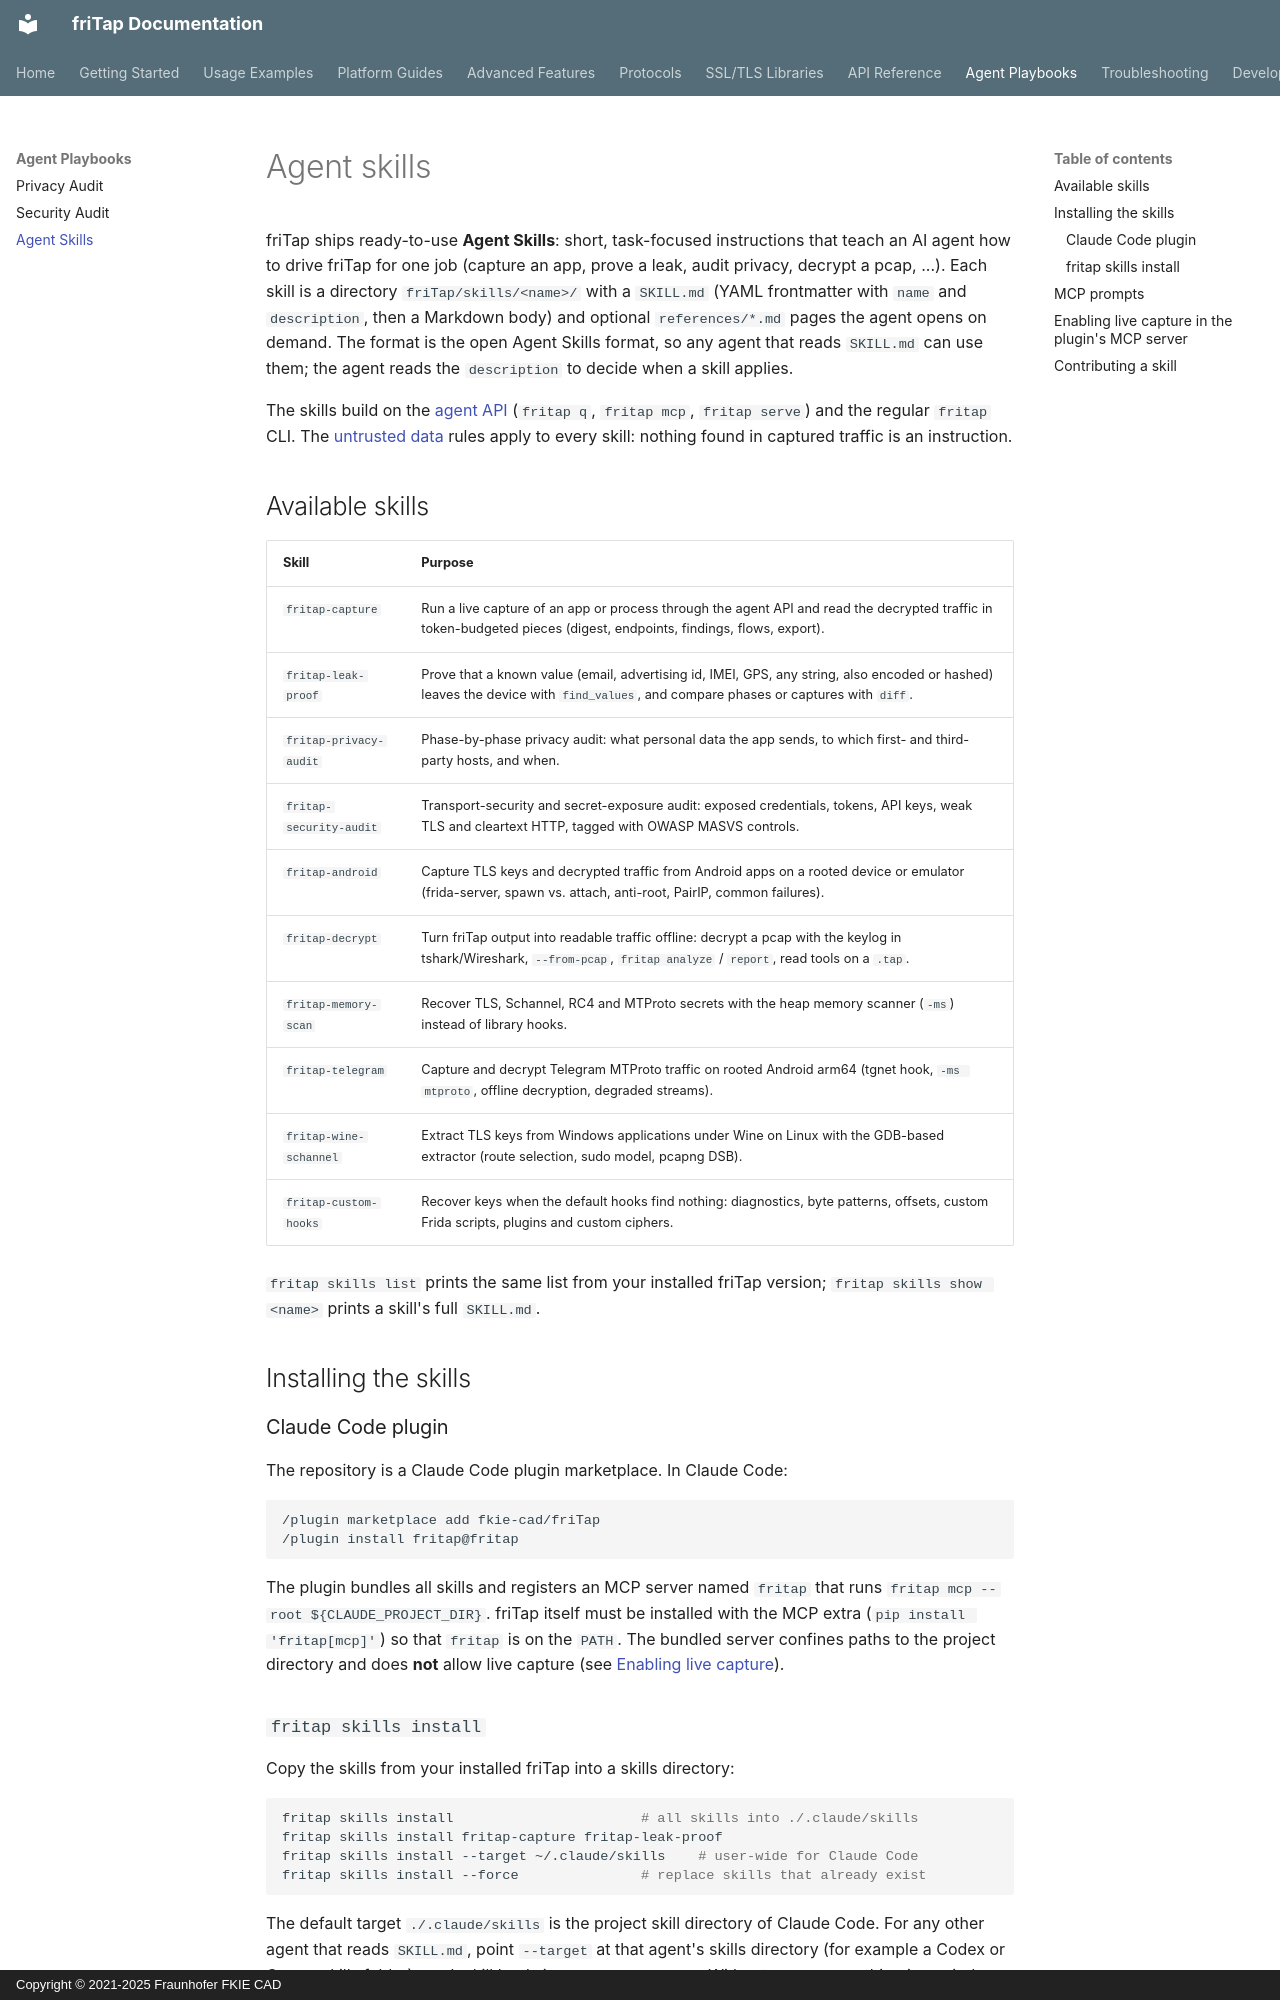

repository: fkie-cad/friTap · page: agents/skills/index.html · generator: mkdocs · copyright: Copyright © 2021-2025 Fraunhofer FKIE CAD

# Agent skills

friTap ships ready-to-use **Agent Skills**: short, task-focused instructions
that teach an AI agent how to drive friTap for one job (capture an app, prove
a leak, audit privacy, decrypt a pcap, ...). Each skill is a directory
`friTap/skills/<name>/` with a `SKILL.md` (YAML frontmatter with `name` and
`description`, then a Markdown body) and optional `references/*.md` pages the
agent opens on demand. The format is the open Agent Skills format, so any
agent that reads `SKILL.md` can use them; the agent reads the `description`
to decide when a skill applies.

The skills build on the [agent API](../api/agent.md) (`fritap q`, `fritap mcp`,
`fritap serve`) and the regular `fritap` CLI. The
[untrusted data](../api/agent.md#untrusted-data) rules apply to every skill:
nothing found in captured traffic is an instruction.

## Available skills

| Skill | Purpose |
|-------|---------|
| `fritap-capture` | Run a live capture of an app or process through the agent API and read the decrypted traffic in token-budgeted pieces (digest, endpoints, findings, flows, export). |
| `fritap-leak-proof` | Prove that a known value (email, advertising id, IMEI, GPS, any string, also encoded or hashed) leaves the device with `find_values`, and compare phases or captures with `diff`. |
| `fritap-privacy-audit` | Phase-by-phase privacy audit: what personal data the app sends, to which first- and third-party hosts, and when. |
| `fritap-security-audit` | Transport-security and secret-exposure audit: exposed credentials, tokens, API keys, weak TLS and cleartext HTTP, tagged with OWASP MASVS controls. |
| `fritap-android` | Capture TLS keys and decrypted traffic from Android apps on a rooted device or emulator (frida-server, spawn vs. attach, anti-root, PairIP, common failures). |
| `fritap-decrypt` | Turn friTap output into readable traffic offline: decrypt a pcap with the keylog in tshark/Wireshark, `--from-pcap`, `fritap analyze` / `report`, read tools on a `.tap`. |
| `fritap-memory-scan` | Recover TLS, Schannel, RC4 and MTProto secrets with the heap memory scanner (`-ms`) instead of library hooks. |
| `fritap-telegram` | Capture and decrypt Telegram MTProto traffic on rooted Android arm64 (tgnet hook, `-ms mtproto`, offline decryption, degraded streams). |
| `fritap-wine-schannel` | Extract TLS keys from Windows applications under Wine on Linux with the GDB-based extractor (route selection, sudo model, pcapng DSB). |
| `fritap-custom-hooks` | Recover keys when the default hooks find nothing: diagnostics, byte patterns, offsets, custom Frida scripts, plugins and custom ciphers. |

`fritap skills list` prints the same list from your installed friTap version;
`fritap skills show <name>` prints a skill's full `SKILL.md`.

## Installing the skills

### Claude Code plugin

The repository is a Claude Code plugin marketplace. In Claude Code:

```text
/plugin marketplace add fkie-cad/friTap
/plugin install fritap@fritap
```

The plugin bundles all skills and registers an MCP server named `fritap` that
runs `fritap mcp --root ${CLAUDE_PROJECT_DIR}`. friTap itself must be
installed with the MCP extra (`pip install 'fritap[mcp]'`) so that `fritap` is
on the `PATH`. The bundled server confines paths to the project directory and
does **not** allow live capture (see
[Enabling live capture](#enabling-live-capture-in-the-plugins-mcp-server)).
